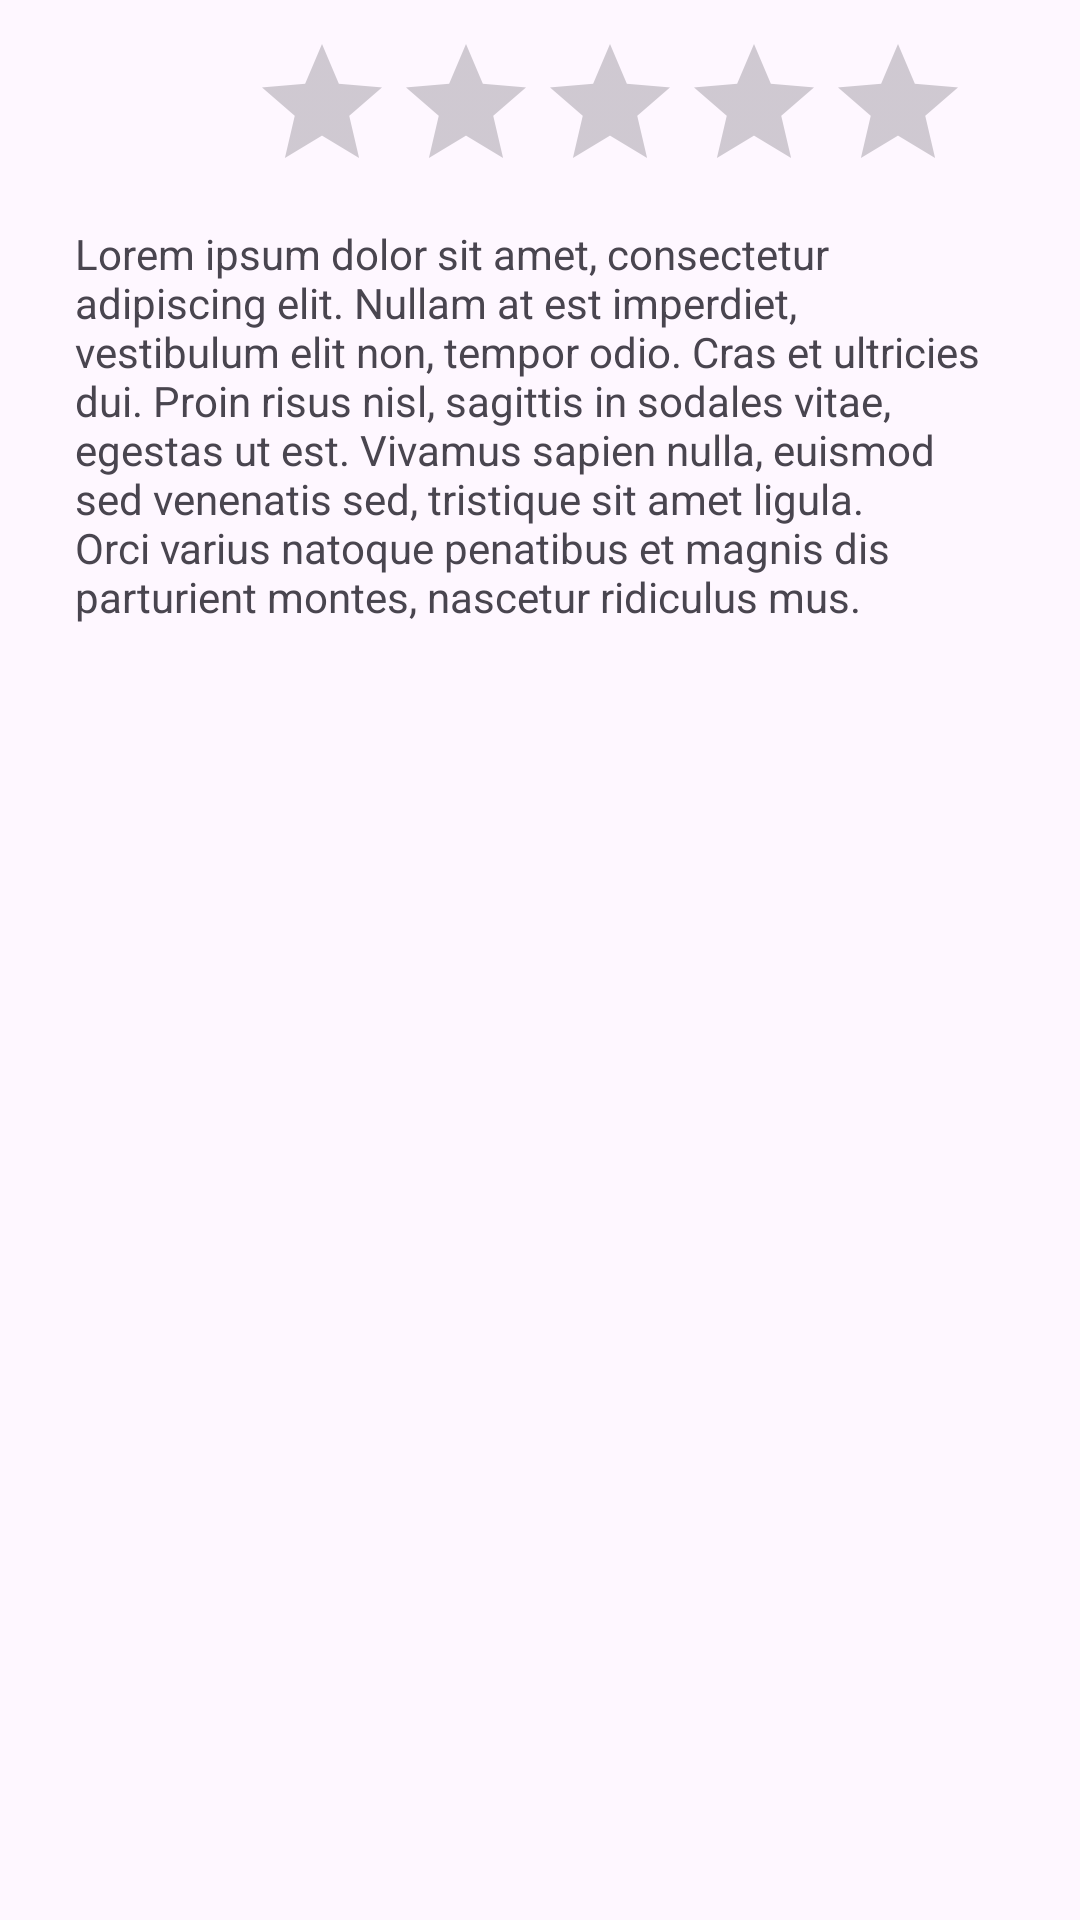

This screen was rendered from an Android layout file. Write that file and the resources it references.
<!-- AndroidManifest.xml: application theme Theme.Material3.Light -->
<!-- res/layout/resegna.xml -->
<?xml version="1.0" encoding="utf-8"?>
<androidx.constraintlayout.widget.ConstraintLayout
    xmlns:android="http://schemas.android.com/apk/res/android"
    xmlns:app="http://schemas.android.com/apk/res-auto"
    xmlns:tools="http://schemas.android.com/tools"
    android:layout_width="match_parent"
    android:layout_height="match_parent">

    <ImageView
        android:id="@+id/img_user_resegna"
        android:layout_width="54dp"
        android:layout_height="54dp"
        app:layout_constraintBottom_toTopOf="@+id/txt_resegna"
        app:layout_constraintEnd_toStartOf="@+id/valoracion"
        app:layout_constraintHorizontal_bias="0.805"
        app:layout_constraintStart_toStartOf="parent"
        app:layout_constraintTop_toTopOf="parent"
        tools:srcCompat="@tools:sample/avatars" />

    <RatingBar
        android:id="@+id/valoracion"
        android:layout_width="237dp"
        android:layout_height="54dp"
        app:layout_constraintBottom_toTopOf="@+id/txt_resegna"
        app:layout_constraintEnd_toEndOf="parent"
        app:layout_constraintHorizontal_bias="0.678"
        app:layout_constraintStart_toStartOf="parent"
        app:layout_constraintTop_toTopOf="parent" />

    <TextView
        android:id="@+id/txt_resegna"
        android:layout_width="306dp"
        android:layout_height="wrap_content"
        android:text="Lorem ipsum dolor sit amet, consectetur adipiscing elit. Nullam at est imperdiet, vestibulum elit non, tempor odio. Cras et ultricies dui. Proin risus nisl, sagittis in sodales vitae, egestas ut est. Vivamus sapien nulla, euismod sed venenatis sed, tristique sit amet ligula. Orci varius natoque penatibus et magnis dis parturient montes, nascetur ridiculus mus. "
        app:layout_constraintBottom_toBottomOf="parent"
        app:layout_constraintEnd_toEndOf="parent"
        app:layout_constraintHorizontal_bias="0.466"
        app:layout_constraintStart_toStartOf="parent"
        app:layout_constraintTop_toTopOf="parent"
        app:layout_constraintVertical_bias="0.148" />

</androidx.constraintlayout.widget.ConstraintLayout>
<!-- resources referenced by this layout -->
<resources>

</resources>
